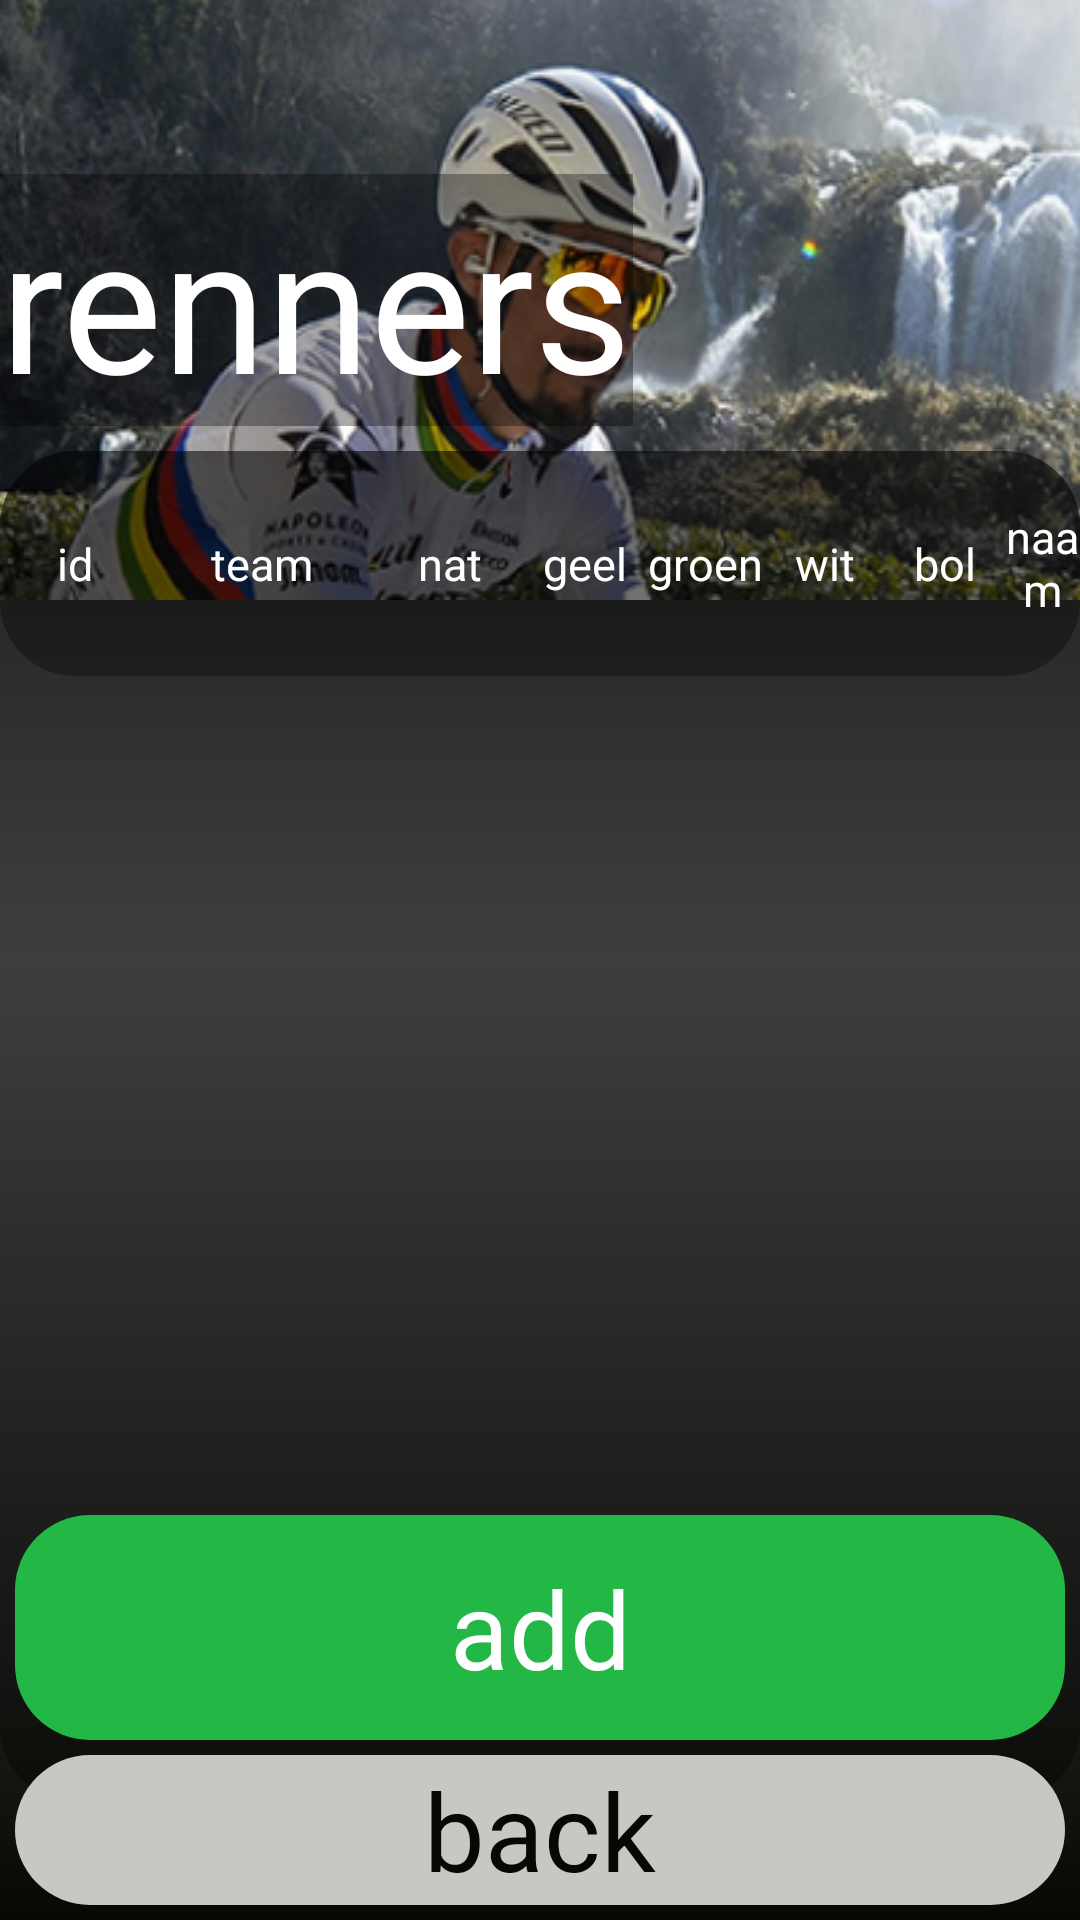

Android layout source for this screen:
<!-- AndroidManifest.xml: application theme Theme.PORJECT_TDF -->
<!-- res/layout/activity_main9.xml -->
<?xml version="1.0" encoding="utf-8"?>
<androidx.constraintlayout.widget.ConstraintLayout xmlns:android="http://schemas.android.com/apk/res/android"
    xmlns:app="http://schemas.android.com/apk/res-auto"
    xmlns:tools="http://schemas.android.com/tools"
    android:layout_width="match_parent"
    android:layout_height="match_parent"
    tools:context=".MainActivity9"
    android:background="@drawable/full_background_ma2">


    <androidx.constraintlayout.widget.ConstraintLayout
        android:id="@+id/constraint_1"

        android:layout_width="match_parent"
        android:layout_height="200dp"

        app:layout_constraintStart_toStartOf="parent"
        app:layout_constraintEnd_toEndOf="parent"
        app:layout_constraintTop_toTopOf="parent"

        android:background="@drawable/foto7">

        <TextView
            android:id="@+id/text_1"

            android:layout_width="wrap_content"
            android:layout_height="wrap_content"

            android:text="renners"
            android:textColor="@color/c10"
            android:textSize="63dp"

            app:layout_constraintStart_toStartOf="parent"
            app:layout_constraintTop_toTopOf="parent"
            app:layout_constraintBottom_toBottomOf="parent"


            android:background="@drawable/background_title_t1_ma3"/>

    </androidx.constraintlayout.widget.ConstraintLayout>

    <LinearLayout
        android:id="@+id/linear1"

        android:layout_width="match_parent"
        android:layout_height="450dp"

        app:layout_constraintStart_toStartOf="parent"
        app:layout_constraintEnd_toEndOf="parent"
        app:layout_constraintTop_toBottomOf="@id/constraint_1"

        android:layout_marginTop="-50dp"

        android:orientation="vertical"

        android:background="@drawable/background_listview_item_ma_3">

        <LinearLayout
            android:layout_width="match_parent"
            android:layout_height="75dp"
            android:background="@drawable/background_listview_item_ma_3"

            android:orientation="horizontal">

            <TextView
                android:layout_width="50dp"
                android:layout_height="match_parent"

                android:text="id"
                android:textColor="@color/c10"
                android:textSize="15dp"

                android:gravity="center"/>
            <TextView
                android:layout_width="75dp"
                android:layout_height="match_parent"

                android:text="team"
                android:textColor="@color/c10"
                android:textSize="15dp"

                android:gravity="center" />
            <TextView
                android:layout_width="50dp"
                android:layout_height="match_parent"

                android:text="nat"
                android:textColor="@color/c10"
                android:textSize="15dp"

                android:gravity="center"/>
            <TextView
                android:layout_width="40dp"
                android:layout_height="match_parent"

                android:text="geel"
                android:textColor="@color/c10"
                android:textSize="15dp"

                android:gravity="center"/>
            <TextView
                android:layout_width="40dp"
                android:layout_height="match_parent"

                android:text="groen"
                android:textColor="@color/c10"
                android:textSize="15dp"

                android:gravity="center"/>
            <TextView
                android:layout_width="40dp"
                android:layout_height="match_parent"

                android:text="wit"
                android:textColor="@color/c10"
                android:textSize="15dp"

                android:gravity="center"/>
            <TextView
                android:layout_width="40dp"
                android:layout_height="match_parent"

                android:text="bol"
                android:textColor="@color/c10"
                android:textSize="15dp"

                android:gravity="center"/>
            <TextView
                android:layout_width="match_parent"
                android:layout_height="match_parent"

                android:text="naam"
                android:textColor="@color/c10"
                android:textSize="15dp"

                android:gravity="center"/>
        </LinearLayout>

        <ListView
            android:id="@+id/list_view_1"

            android:layout_width="match_parent"
            android:layout_height="match_parent" />

    </LinearLayout>
    <androidx.constraintlayout.widget.ConstraintLayout
        android:id="@+id/constraint_2"

        android:layout_width="match_parent"
        android:layout_height="50dp"

        app:layout_constraintEnd_toEndOf="parent"
        app:layout_constraintStart_toStartOf="parent"
        app:layout_constraintBottom_toBottomOf="parent"

        android:layout_margin="5dp">

        <TextView
            android:id="@+id/text_2"

            android:layout_width="match_parent"
            android:layout_height="match_parent"

            app:layout_constraintStart_toStartOf="parent"
            app:layout_constraintEnd_toEndOf="parent"

            android:text="back"
            android:textColor="@color/c1"
            android:textSize="36dp"
            android:gravity="center"
            android:background="@drawable/back_background"/>

    </androidx.constraintlayout.widget.ConstraintLayout>


    <androidx.constraintlayout.widget.ConstraintLayout
        android:id="@+id/constraint_3"

        android:layout_width="match_parent"
        android:layout_height="75dp"

        app:layout_constraintStart_toStartOf="parent"
        app:layout_constraintEnd_toEndOf="parent"
        app:layout_constraintBottom_toTopOf="@id/constraint_2"

        android:layout_margin="5dp">

        <TextView
            android:id="@+id/text_3"

            android:layout_width="match_parent"
            android:layout_height="match_parent"

            app:layout_constraintStart_toStartOf="parent"
            app:layout_constraintEnd_toEndOf="parent"

            android:text="add"
            android:textColor="@color/c10"
            android:textSize="36dp"
            android:gravity="center"

            android:background="@drawable/add_background"/>
    </androidx.constraintlayout.widget.ConstraintLayout>
</androidx.constraintlayout.widget.ConstraintLayout>
<!-- resources referenced by this layout -->
<resources>
  <color name="c1">#070803</color>
  <color name="c10">#FFFFFFFF</color>
  <!-- drawable add_background (drawable) -->
  <?xml version="1.0" encoding="utf-8"?>
  <shape android:shape="rectangle"
      xmlns:android="http://schemas.android.com/apk/res/android">
      <solid
          android:color="@color/c7"/>
      <corners
          android:radius="25dp"/>
  </shape>
  <!-- drawable back_background (drawable) -->
  <?xml version="1.0" encoding="utf-8"?>
  <shape android:shape="rectangle"
      xmlns:android="http://schemas.android.com/apk/res/android">
      <corners
          android:radius="25dp"/>
      <solid
          android:color="@color/c9"/>
  </shape>
  <!-- drawable background_listview_item_ma_3 (drawable) -->
  <?xml version="1.0" encoding="utf-8"?>
  <shape android:shape="rectangle"
      xmlns:android="http://schemas.android.com/apk/res/android">
      <solid  android:color="#55000000"/>
      <corners
          android:radius="25dp"/>
  
  </shape>
  <!-- drawable background_title_t1_ma3 (drawable) -->
  <?xml version="1.0" encoding="utf-8"?>
  <shape android:shape="rectangle"
      xmlns:android="http://schemas.android.com/apk/res/android">
      <solid android:color="#55000000"/>
  </shape>
  <!-- drawable foto7: png bitmap (drawable-v24, 164136 bytes) -->
  <!-- drawable full_background_ma2 (drawable) -->
  <?xml version="1.0" encoding="utf-8"?>
  <shape xmlns:android="http://schemas.android.com/apk/res/android"
      android:shape="rectangle">
      <gradient
          android:angle="90"
          android:startColor="@color/c1"
          android:centerColor="@color/c5"
          android:endColor="@color/c1"/>
  
  </shape>
  <style name="Theme.PORJECT_TDF" parent="Theme.MaterialComponents.DayNight.NoActionBar">
          
          <item name="colorPrimary">@color/purple_500</item>
          <item name="colorPrimaryVariant">@color/purple_700</item>
          <item name="colorOnPrimary">@color/c10</item>
          
          <item name="colorSecondary">@color/teal_200</item>
          <item name="colorSecondaryVariant">@color/teal_700</item>
          <item name="colorOnSecondary">@color/black</item>
          
          <item name="android:statusBarColor" tools:targetApi="l">?attr/colorPrimaryVariant</item>
          
      </style>
  <color name="c7">#23B745</color>
  <color name="c9">#C7C8C3</color>
  <color name="c5">#5D5D5D</color>
  <color name="purple_500">#FF6200EE</color>
  <color name="purple_700">#FF3700B3</color>
  <color name="teal_200">#FF03DAC5</color>
  <color name="teal_700">#FF018786</color>
  <color name="black">#FF000000</color>
</resources>
